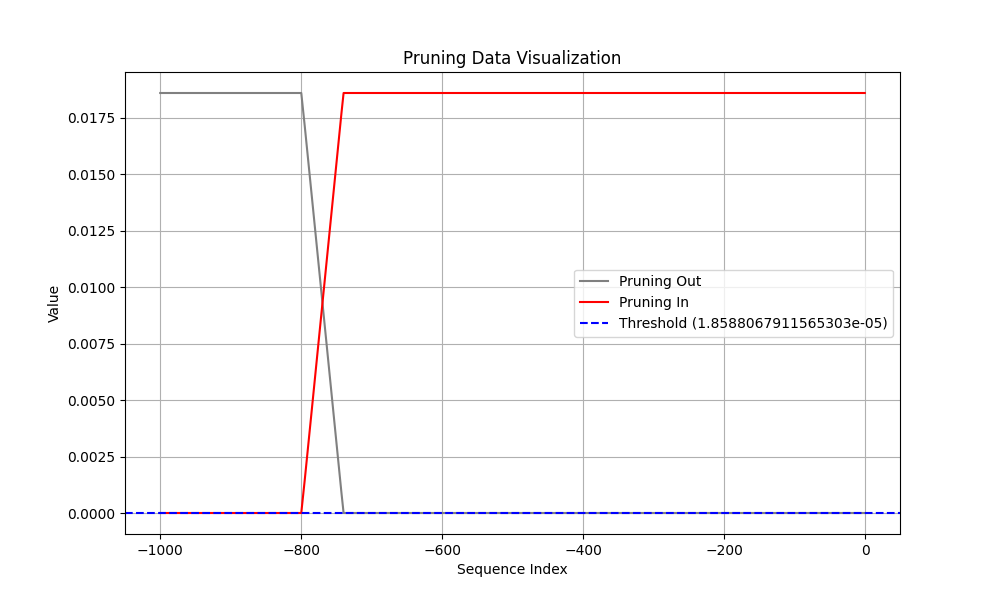

The table this chart was drawn from, first rows:
Coalition, t (event index), Pruning, Shapley Value
Sum of contribution of events > t, -1, 1, 1.1958181858062744e-08
Sum of contribution of events ≤ t, -1, 1, 0.01859
Sum of contribution of events > t, -2, 0, 1.1958181858062744e-08
Sum of contribution of events ≤ t, -2, 0, 0.01859
Sum of contribution of events > t, -3, 0, 1.1958181858062744e-08
Sum of contribution of events ≤ t, -3, 0, 0.01859
Sum of contribution of events > t, -4, 0, 1.1958181858062744e-08
Sum of contribution of events ≤ t, -4, 0, 0.01859
Sum of contribution of events > t, -5, 0, 1.1958181858062744e-08
Sum of contribution of events ≤ t, -5, 0, 0.01859
Sum of contribution of events > t, -6, 0, 1.1958181858062744e-08
Sum of contribution of events ≤ t, -6, 0, 0.01859
Sum of contribution of events > t, -7, 0, 1.1958181858062744e-08
Sum of contribution of events ≤ t, -7, 0, 0.01859
Sum of contribution of events > t, -8, 0, 1.1958181858062744e-08
Sum of contribution of events ≤ t, -8, 0, 0.01859
Sum of contribution of events > t, -9, 0, 1.1958181858062744e-08
Sum of contribution of events ≤ t, -9, 0, 0.01859
Sum of contribution of events > t, -10, 0, 1.1958181858062744e-08
Sum of contribution of events ≤ t, -10, 0, 0.01859
Sum of contribution of events > t, -11, 0, 1.1958181858062744e-08
Sum of contribution of events ≤ t, -11, 0, 0.01859
Sum of contribution of events > t, -12, 0, 1.1958181858062744e-08
Sum of contribution of events ≤ t, -12, 0, 0.01859
Sum of contribution of events > t, -13, 0, 1.1958181858062744e-08
Sum of contribution of events ≤ t, -13, 0, 0.01859
Sum of contribution of events > t, -14, 0, 1.1958181858062744e-08
Sum of contribution of events ≤ t, -14, 0, 0.01859
Sum of contribution of events > t, -15, 0, 1.1958181858062744e-08
Sum of contribution of events ≤ t, -15, 0, 0.01859
Sum of contribution of events > t, -16, 0, 1.1958181858062744e-08
Sum of contribution of events ≤ t, -16, 0, 0.01859
Sum of contribution of events > t, -17, 0, 1.1958181858062744e-08
Sum of contribution of events ≤ t, -17, 0, 0.01859
Sum of contribution of events > t, -18, 0, 1.1958181858062744e-08
Sum of contribution of events ≤ t, -18, 0, 0.01859
Sum of contribution of events > t, -19, 0, 1.1958181858062744e-08
Sum of contribution of events ≤ t, -19, 0, 0.01859
Sum of contribution of events > t, -20, 0, 1.1958181858062744e-08
Sum of contribution of events ≤ t, -20, 0, 0.01859
Sum of contribution of events > t, -21, 0, 1.1958181858062744e-08
Sum of contribution of events ≤ t, -21, 0, 0.01859
Sum of contribution of events > t, -22, 0, 1.1958181858062744e-08
Sum of contribution of events ≤ t, -22, 0, 0.01859
Sum of contribution of events > t, -23, 0, 1.1958181858062744e-08
Sum of contribution of events ≤ t, -23, 0, 0.01859
Sum of contribution of events > t, -24, 0, 1.1958181858062744e-08
Sum of contribution of events ≤ t, -24, 0, 0.01859
Sum of contribution of events > t, -25, 0, 1.1958181858062744e-08
Sum of contribution of events ≤ t, -25, 0, 0.01859
Sum of contribution of events > t, -26, 0, 1.1958181858062744e-08
Sum of contribution of events ≤ t, -26, 0, 0.01859
Sum of contribution of events > t, -27, 0, 1.1958181858062744e-08
Sum of contribution of events ≤ t, -27, 0, 0.01859
Sum of contribution of events > t, -28, 0, 1.1958181858062744e-08
Sum of contribution of events ≤ t, -28, 0, 0.01859
Sum of contribution of events > t, -29, 0, 1.1958181858062744e-08
Sum of contribution of events ≤ t, -29, 0, 0.01859
Sum of contribution of events > t, -30, 0, 1.1958181858062744e-08
Sum of contribution of events ≤ t, -30, 0, 0.01859
... 1,940 more rows
